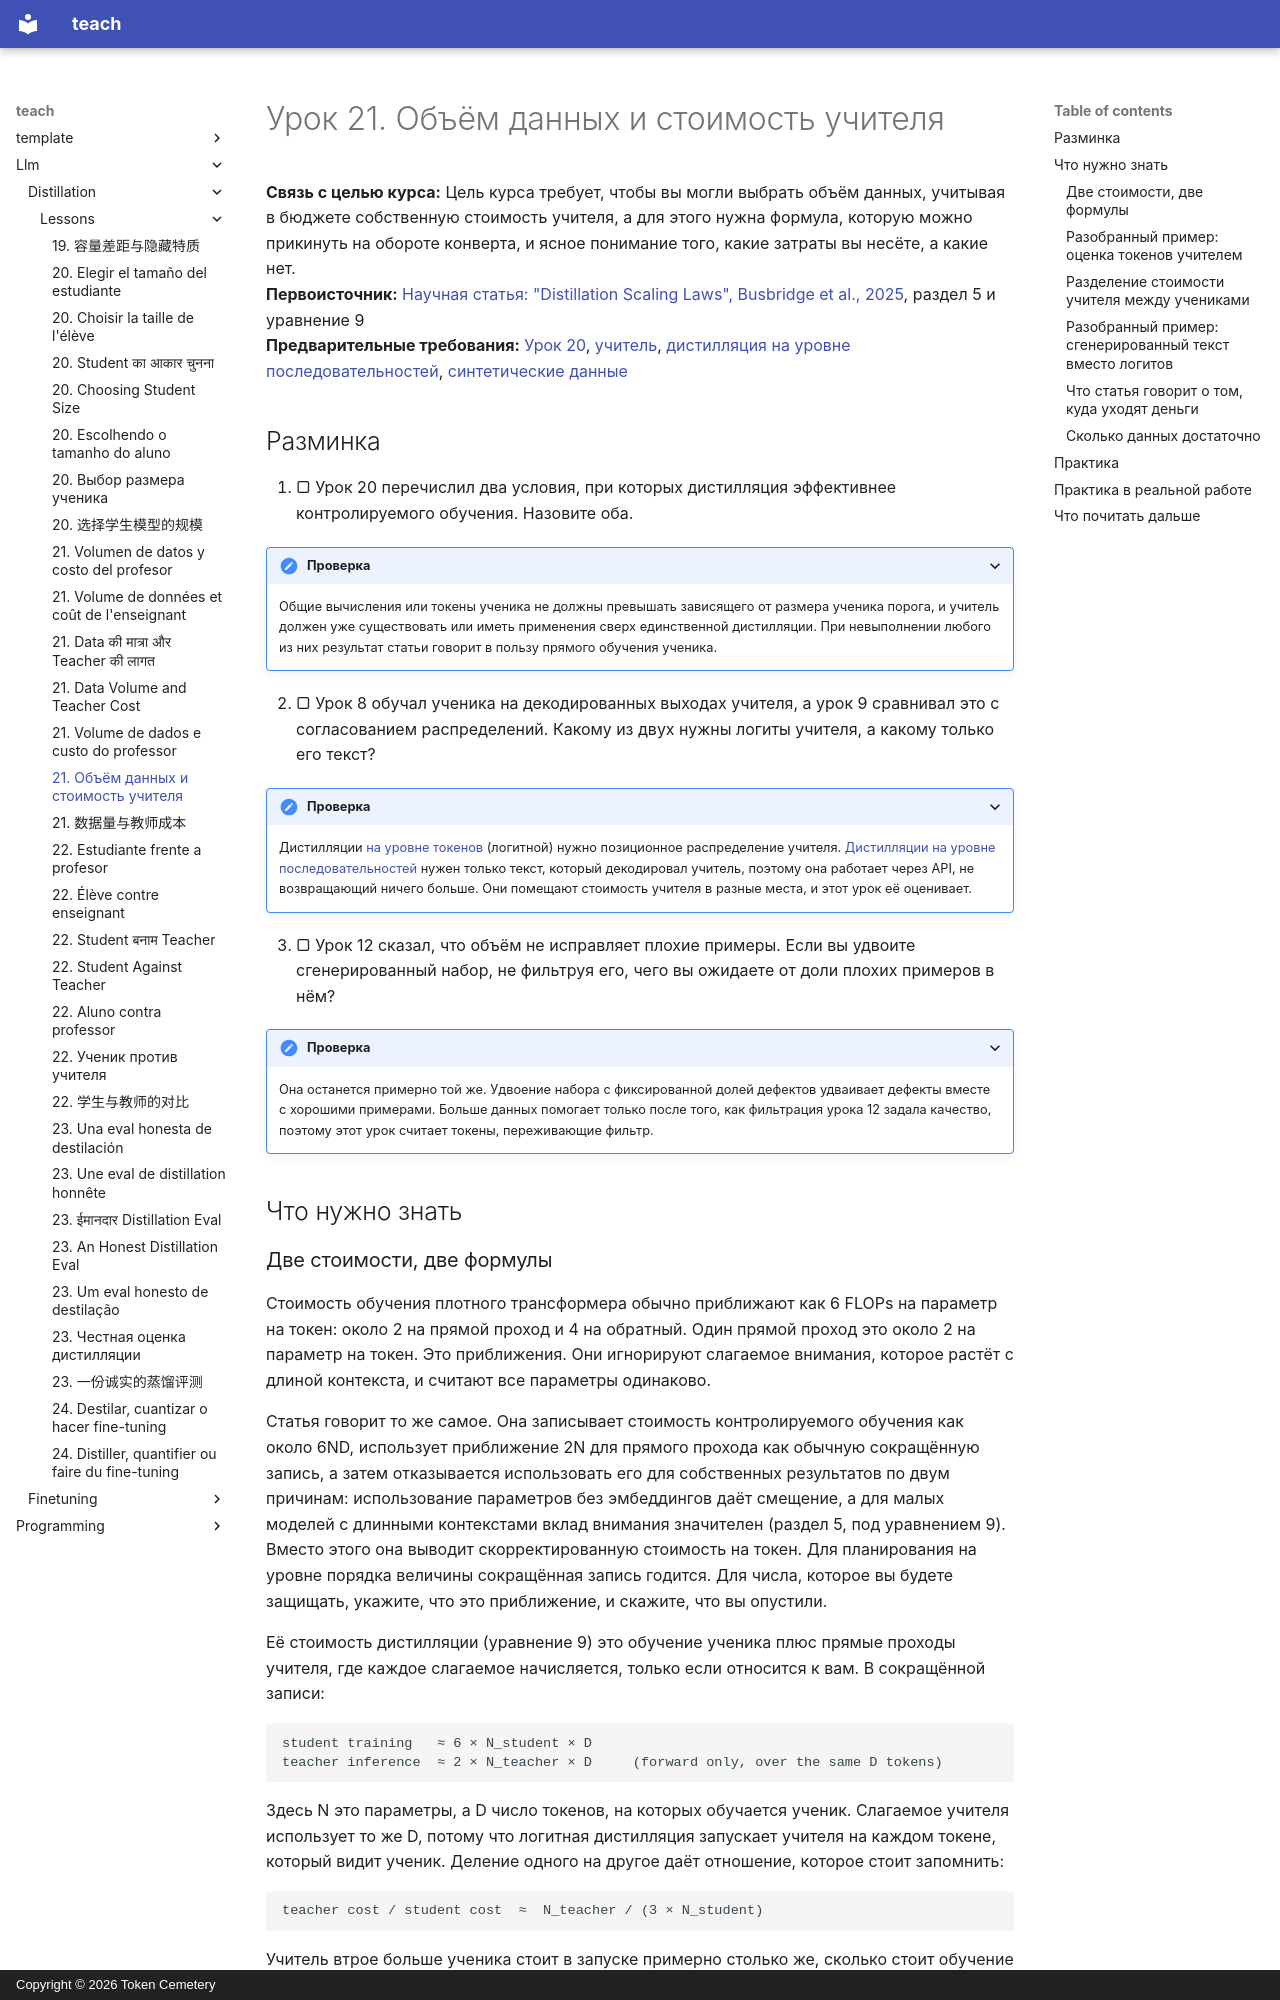

repository: TokenCemetery/teach · page: llm/distillation/lessons/0021-data-volume-and-teacher-cost.ru/index.html · generator: mkdocs · copyright: Copyright © 2026 Token Cemetery

---
title: "21. Объём данных и стоимость учителя"
description: "Учёт инференса учителя в бюджете и решение, сколько данных для дистилляции достаточно"
type: lesson
---

# Урок 21. Объём данных и стоимость учителя

**Связь с целью курса:** Цель курса требует, чтобы вы могли выбрать объём данных, учитывая в бюджете собственную стоимость учителя, а для этого нужна формула, которую можно прикинуть на обороте конверта, и ясное понимание того, какие затраты вы несёте, а какие нет.
**Первоисточник:** [Научная статья: "Distillation Scaling Laws", Busbridge et al., 2025](https://arxiv.org/abs/2502.08606), раздел 5 и уравнение 9
**Предварительные требования:** [Урок 20](0020-choosing-student-size.md), [учитель](../GLOSSARY.md), [дистилляция на уровне последовательностей](../GLOSSARY.md), [синтетические данные](../GLOSSARY.md)

## Разминка

1. ▢ Урок 20 перечислил два условия, при которых дистилляция эффективнее контролируемого обучения. Назовите оба.

<details markdown="1"><summary>Проверка</summary>

Общие вычисления или токены ученика не должны превышать зависящего от размера ученика порога, и учитель должен уже существовать или иметь применения сверх единственной дистилляции. При невыполнении любого из них результат статьи говорит в пользу прямого обучения ученика.

</details>

2. ▢ Урок 8 обучал ученика на декодированных выходах учителя, а урок 9 сравнивал это с согласованием распределений. Какому из двух нужны логиты учителя, а какому только его текст?

<details markdown="1"><summary>Проверка</summary>

Дистилляции [на уровне токенов](../GLOSSARY.md) (логитной) нужно позиционное распределение учителя. [Дистилляции на уровне последовательностей](../GLOSSARY.md) нужен только текст, который декодировал учитель, поэтому она работает через API, не возвращающий ничего больше. Они помещают стоимость учителя в разные места, и этот урок её оценивает.

</details>

3. ▢ Урок 12 сказал, что объём не исправляет плохие примеры. Если вы удвоите сгенерированный набор, не фильтруя его, чего вы ожидаете от доли плохих примеров в нём?

<details markdown="1"><summary>Проверка</summary>

Она останется примерно той же. Удвоение набора с фиксированной долей дефектов удваивает дефекты вместе с хорошими примерами. Больше данных помогает только после того, как фильтрация урока 12 задала качество, поэтому этот урок считает токены, переживающие фильтр.

</details>

## Что нужно знать
